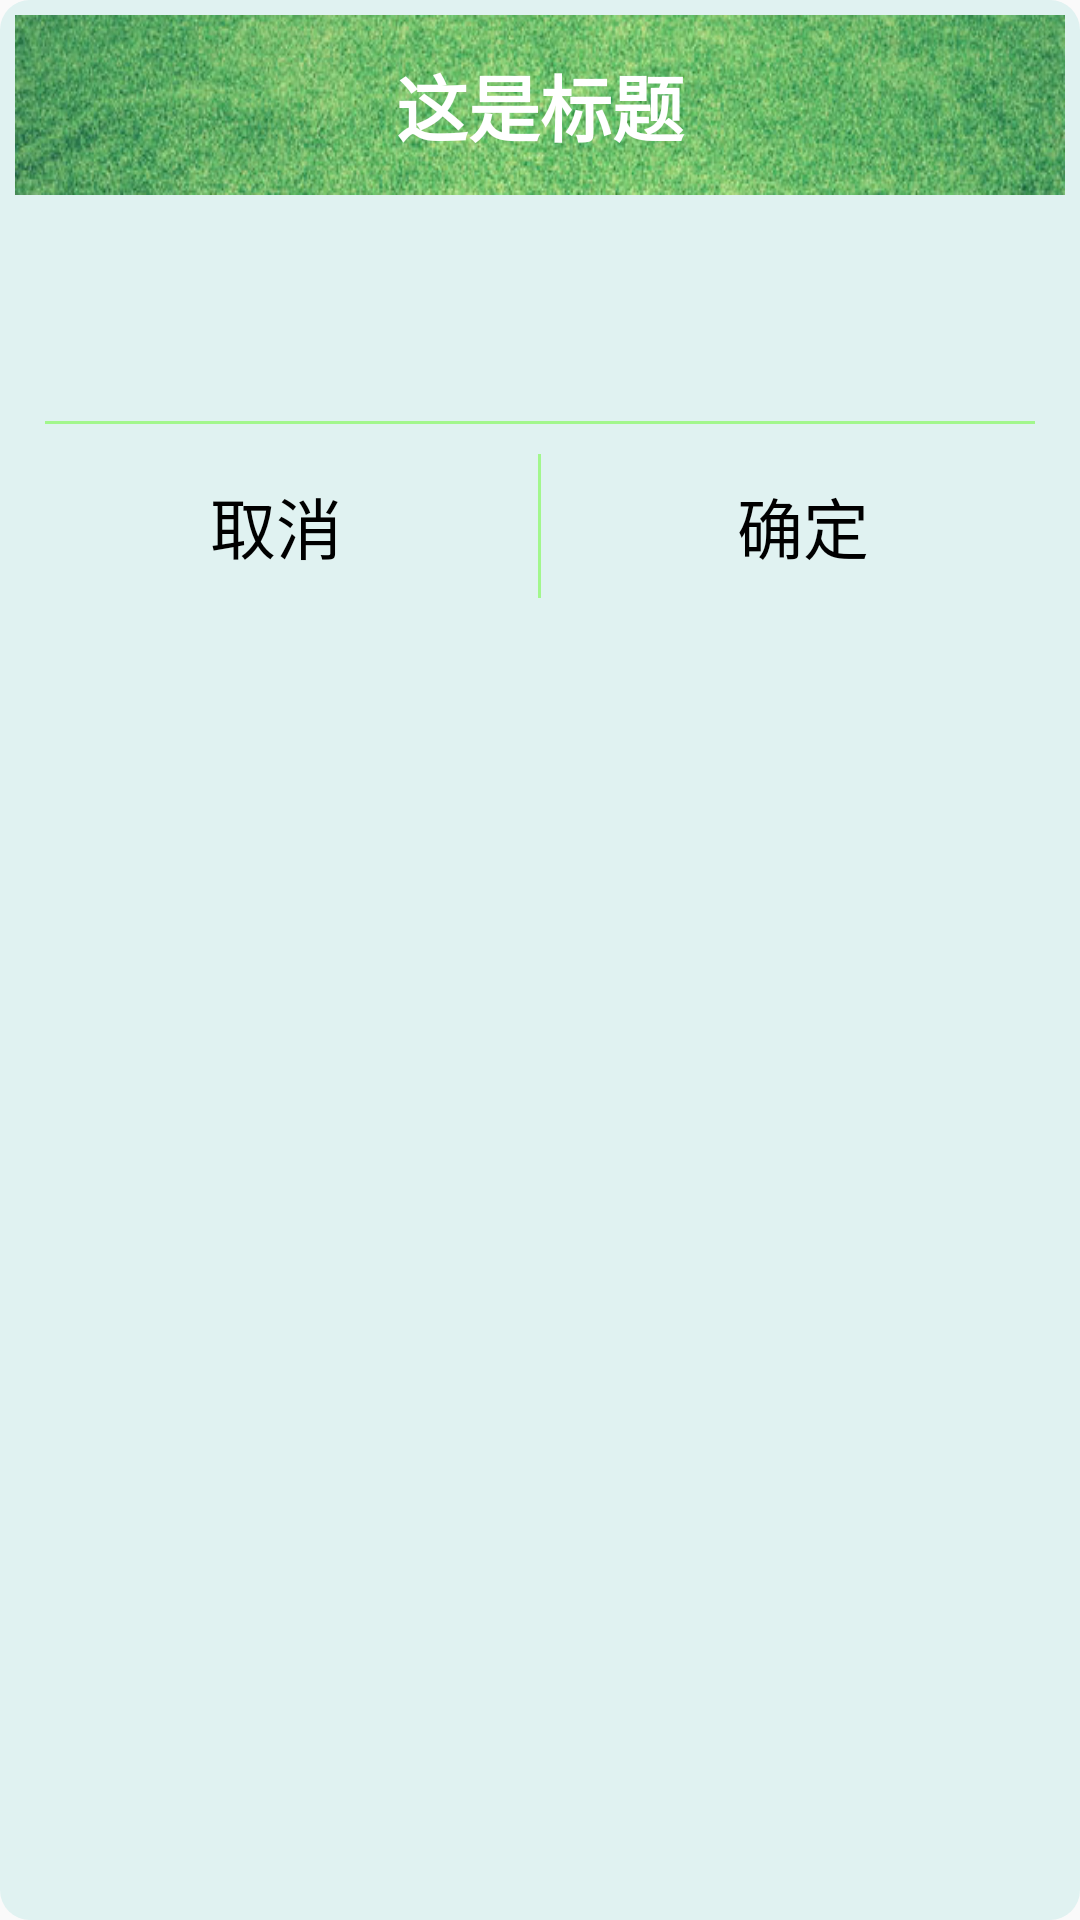

Layout XML and referenced resources for this Android screen:
<!-- AndroidManifest.xml: application theme AppTheme -->
<!-- res/layout/common_dialog.xml -->
<?xml version="1.0" encoding="utf-8"?>
<LinearLayout xmlns:android="http://schemas.android.com/apk/res/android"
    android:layout_width="match_parent"
    android:layout_height="wrap_content"
    android:background="@drawable/container_shape"
    android:orientation="vertical">

    <FrameLayout
        android:layout_width="match_parent"
        android:layout_height="60dp">

        <ImageView
            android:layout_width="match_parent"
            android:layout_height="match_parent"
            android:background="@drawable/bg_dialog" />
        <TextView
            android:id="@+id/txt_title"
            android:layout_width="match_parent"
            android:layout_height="match_parent"
            android:textSize="24sp"
            android:textStyle="bold"
            android:text="这是标题"
            android:layout_gravity="center"
            android:gravity="center"
            android:textColor="@color/white"/>
    </FrameLayout>

    <TextView
        android:id="@+id/txt_message"
        android:layout_width="match_parent"
        android:layout_height="wrap_content"
        android:textSize="22sp"
        android:textColor="@color/black"
        android:maxLines="3"
        android:padding="18dp"
        android:lineSpacingExtra="10dp" />

    <View
        android:layout_width="match_parent"
        android:layout_height="1dp"
        android:layout_margin="10dp"
        android:background="@color/green_A100"/>

    <LinearLayout
        android:layout_width="match_parent"
        android:layout_height="wrap_content"
        android:orientation="horizontal"
        android:weightSum="2"
        android:layout_marginBottom="10dp">
        <TextView
            android:id="@+id/txt_cancel"
            android:layout_width="0dp"
            android:layout_height="48dp"
            android:layout_weight="1"
            android:text="取消"
            android:textColor="@color/black"
            android:textSize="22sp"
            android:gravity="center"/>
        <View
            android:layout_width="1dp"
            android:layout_height="48dp"
            android:background="@color/green_A100"/>
        <TextView
            android:id="@+id/txt_ok"
            android:layout_width="0dp"
            android:layout_height="48dp"
            android:layout_weight="1"
            android:text="确定"
            android:textColor="@color/black"
            android:textSize="22sp"
            android:gravity="center"/>
    </LinearLayout>
</LinearLayout>
<!-- resources referenced by this layout -->
<resources>
  <color name="black">#000000</color>
  <color name="green_A100">#a2f78d</color>
  <color name="white">#ffffff</color>
  <!-- drawable bg_dialog: jpg bitmap (drawable, 61620 bytes) -->
  <!-- drawable container_shape (drawable) -->
  <?xml version="1.0" encoding="utf-8"?>
  <shape xmlns:android="http://schemas.android.com/apk/res/android"
      android:shape="rectangle">
      <solid android:color="@color/teal_50" />
      <corners
          android:bottomLeftRadius="10dp"
          android:bottomRightRadius="10dp"
          android:topLeftRadius="10dp"
          android:topRightRadius="10dp" />
  
      <padding
          android:bottom="5dp"
          android:left="5dp"
          android:right="5dp"
          android:top="5dp" />
  </shape>
  <style name="AppTheme" parent="Theme.AppCompat.Light.DarkActionBar">
          
          <item name="colorPrimary">@color/colorPrimary</item>
          <item name="colorPrimaryDark">@color/colorPrimaryDark</item>
          <item name="colorAccent">@color/teal_500</item>
      </style>
  <color name="teal_50">#e0f2f1</color>
  <color name="colorPrimary">#008577</color>
  <color name="colorPrimaryDark">#00574B</color>
  <color name="teal_500">#009688</color>
</resources>
